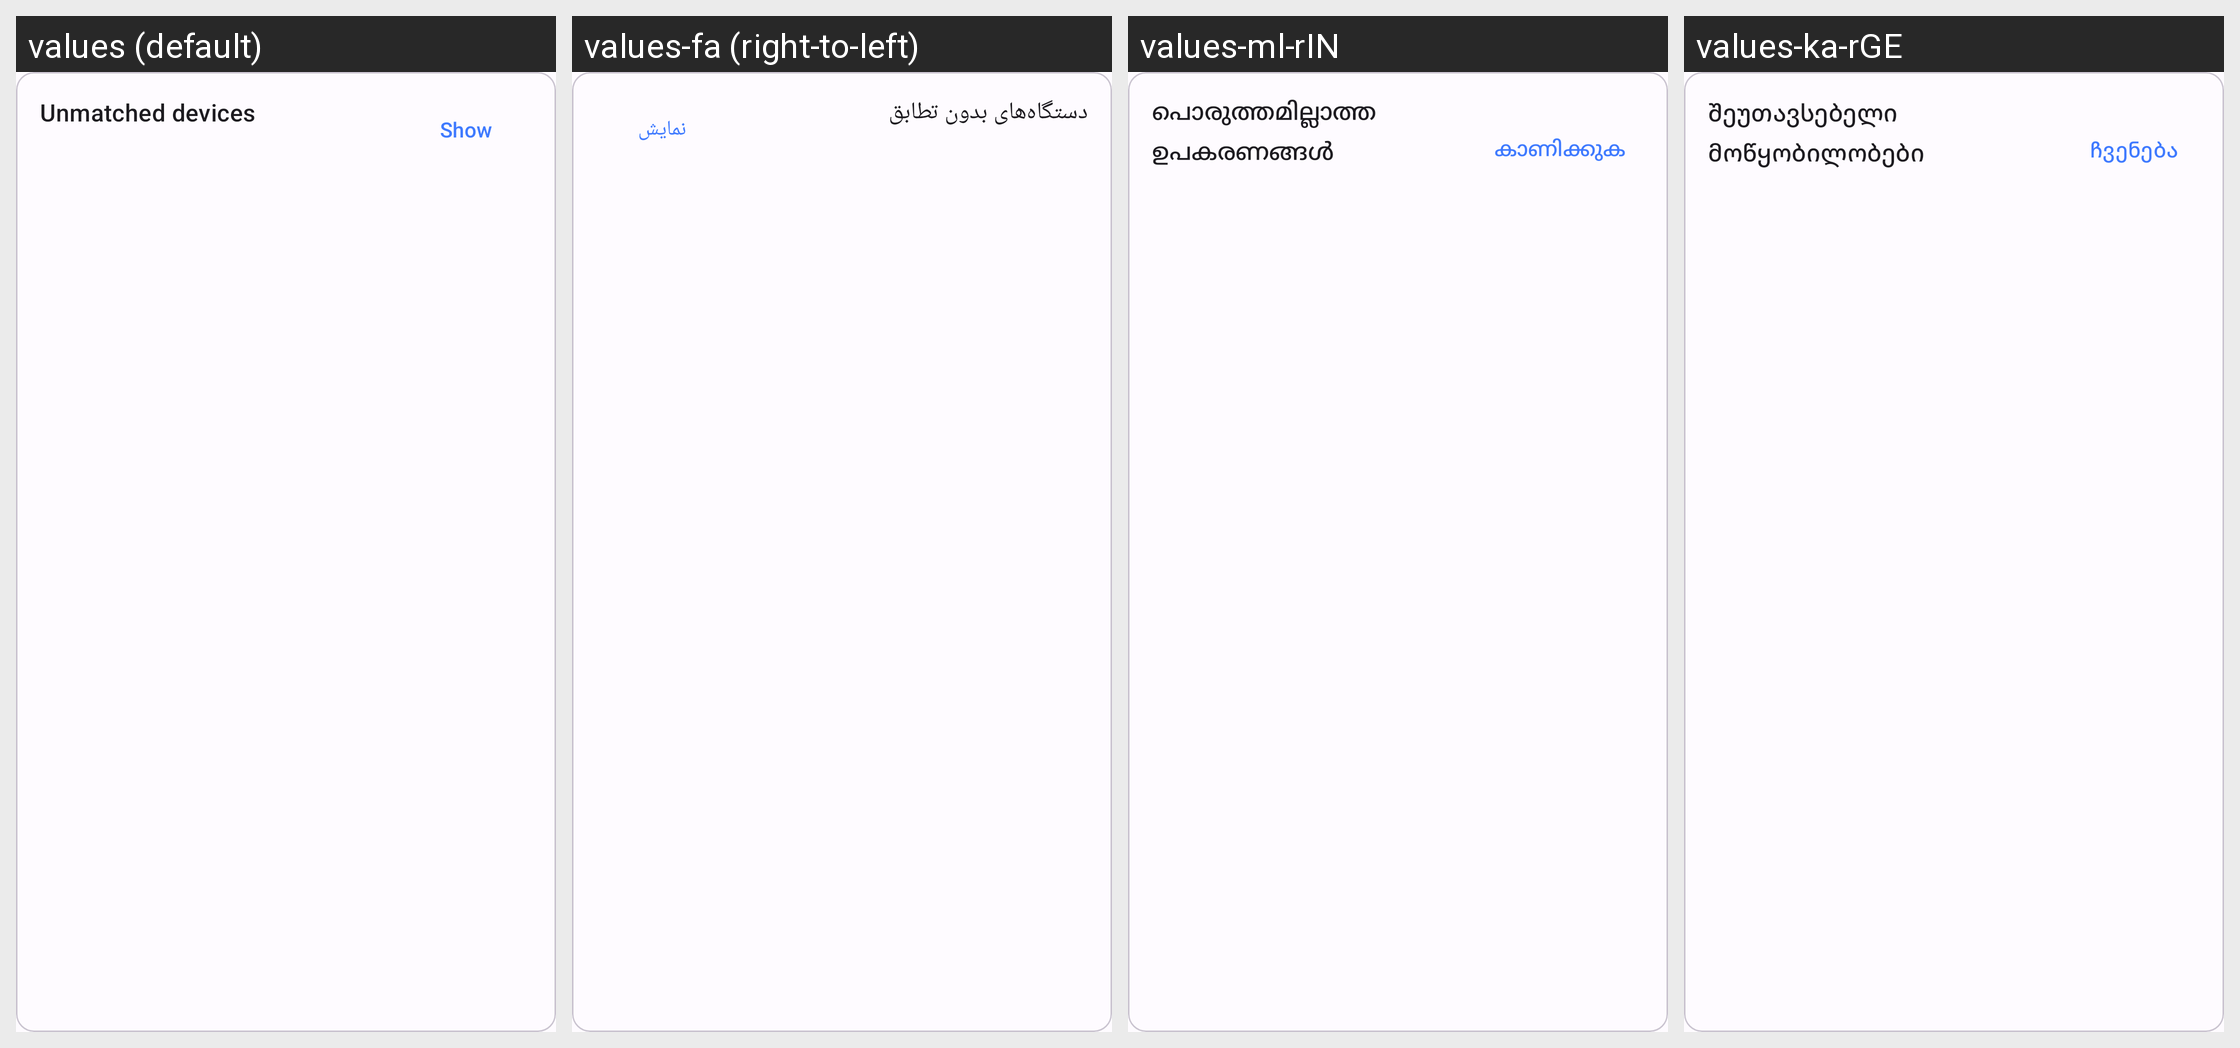

This grid shows one Android layout under several languages. Give, for every string resource on the screen, its name, the default text and each shown locale's text.
Android screen res/layout/overview_unmatched_devices_item.xml rendered under 4 locales, left to right: values (default), values-fa (right-to-left), values-ml-rIN, values-ka-rGE. Device: Nexus 5 (rendered at 1080×1920; each locale shown at half size, 540×960, under a caption strip naming it); theme AppTheme.
Other locales in the repository, not shown: values-af-rZA, values-am, values-ar, values-az, values-be, values-bg, values-bn-rBD, values-ca, values-cs, values-da, values-de, values-el, values-es, values-es-rAR, values-es-rMX, values-et-rEE, values-eu-rES, values-fi, values-fil, values-fr, values-gl-rES, values-hi-rIN, values-hr, values-hu, values-hy-rAM, values-in, values-is, values-it, values-iw, values-ja, values-km-rKH, values-kmr-rTR, values-kn-rIN, values-ko, values-ky-rKG, values-lo-rLA, values-lt, values-lv, values-mk-rMK, values-mn-rMN, values-mr-rIN, values-ms, values-my-rMM, values-nb, values-ne-rNP, values-nl, values-no, values-pl, values-pt, values-pt-rBR, values-rm, values-ro, values-ru, values-sc-rIT, values-si-rLK, values-sk, values-sl, values-sq-rAL, values-sr, values-sv, values-sw, values-ta-rIN, values-te-rIN, values-th, values-tr, values-uk, values-ur-rIN, values-uz, values-vi, values-zh-rCN, values-zh-rHK, values-zh-rTW, values-zu.
Strings drawn on this screen, with the default value and each locale's value (text and hints the layout hard-codes, and strings that could not be matched under every locale, appear in the picture but are not listed):

overview_unmatched_devices_label
  values: Unmatched devices
  values-fa: دستگاه‌های بدون تطابق
  values-ml-rIN: പൊരുത്തമില്ലാത്ത ഉപകരണങ്ങൾ
  values-ka-rGE: შეუთავსებელი მოწყობილობები

general_show_action
  values: Show
  values-fa: نمایش
  values-ml-rIN: കാണിക്കുക
  values-ka-rGE: ჩვენება
